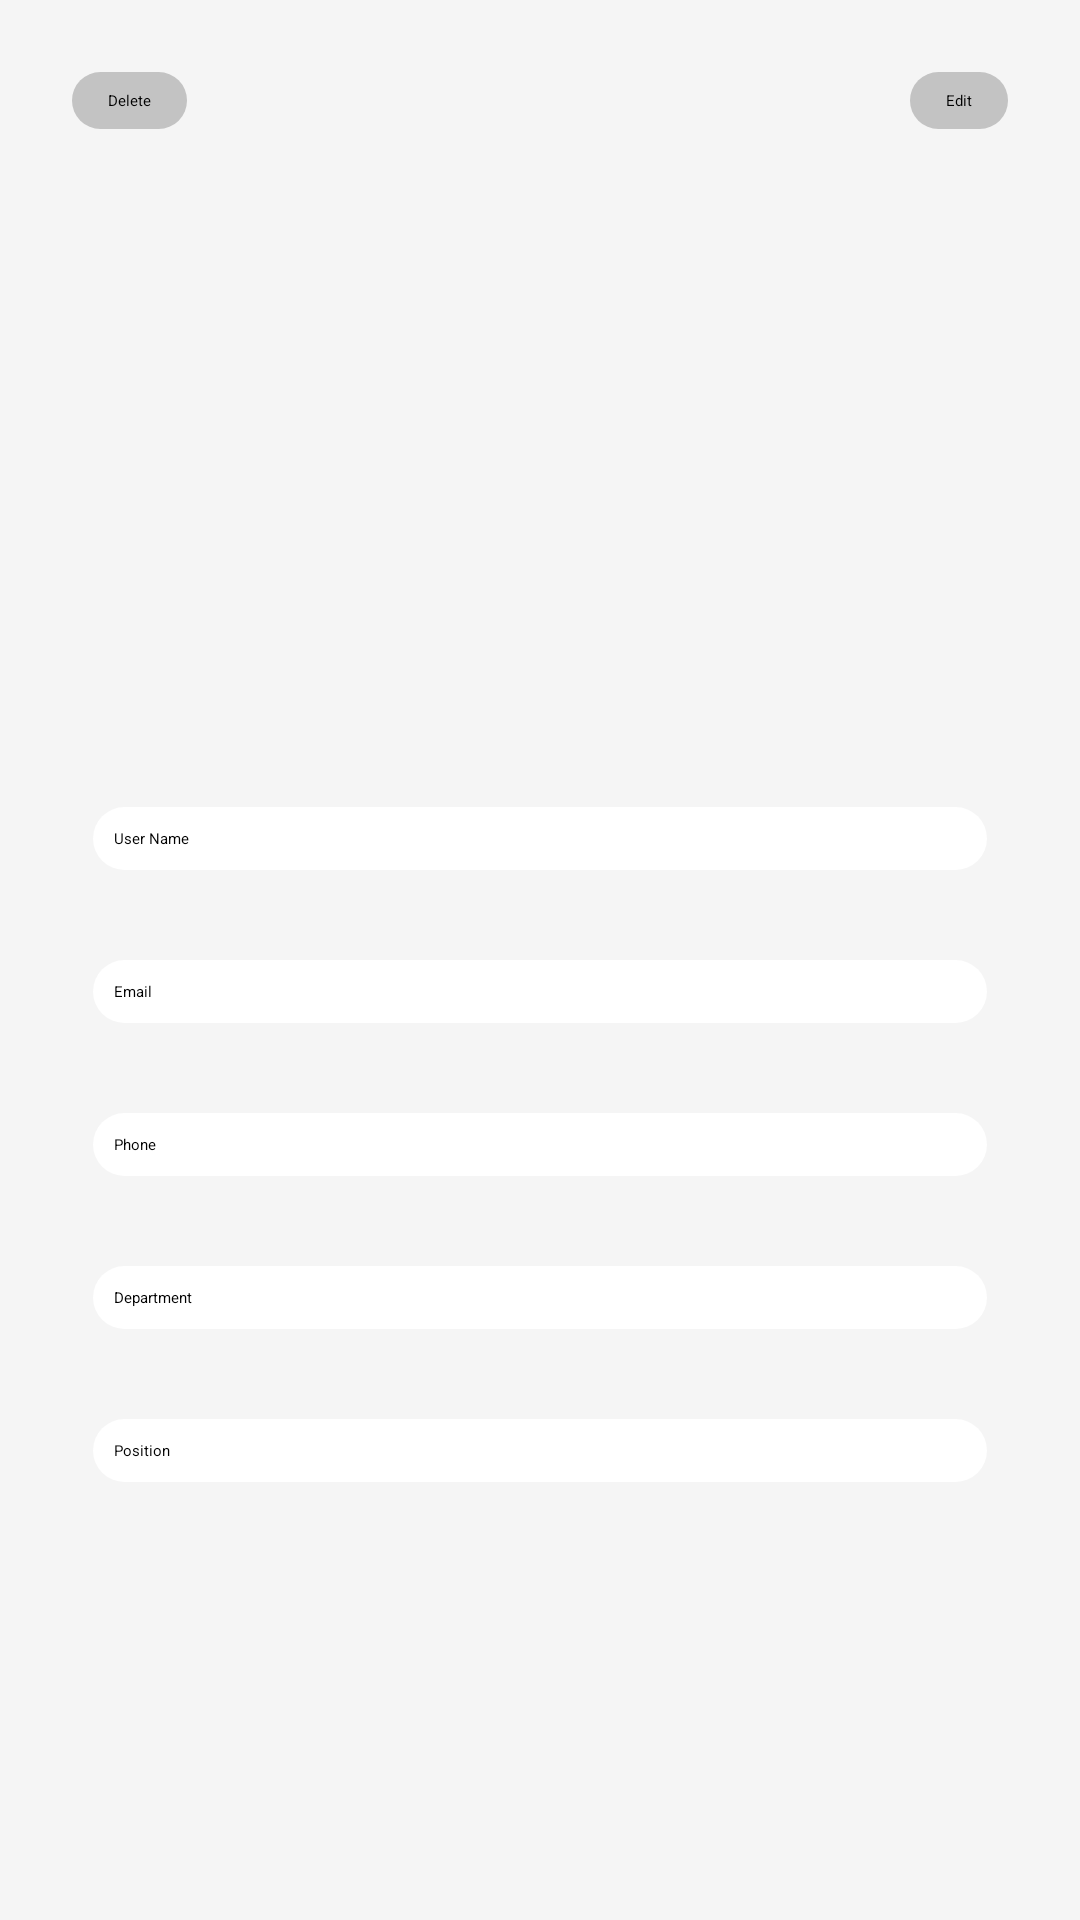

Write the Android layout XML for this screen, with the resource values it uses.
<!-- AndroidManifest.xml: application theme Theme.QRcardProject -->
<!-- res/layout/activity_edit_profile.xml -->
<?xml version="1.0" encoding="utf-8"?>
<androidx.constraintlayout.widget.ConstraintLayout xmlns:android="http://schemas.android.com/apk/res/android"
    xmlns:app="http://schemas.android.com/apk/res-auto"
    android:layout_width="match_parent"
    android:layout_height="match_parent"
    android:background="@color/screenBackColor"
    android:padding="16dp">

    <Button
        android:id="@+id/btnDelete"
        android:layout_width="wrap_content"
        android:layout_height="wrap_content"
        android:layout_margin="8dp"
        android:background="@drawable/buttonshape"
        android:minWidth="0dp"
        android:minHeight="0dp"
        android:paddingStart="12dp"
        android:paddingTop="6dp"
        android:paddingEnd="12dp"
        android:paddingBottom="6dp"
        android:text="@string/delete"
        app:layout_constraintStart_toStartOf="parent"
        app:layout_constraintTop_toTopOf="parent" />

    <Button
        android:id="@+id/btnEdit"
        android:layout_width="wrap_content"
        android:layout_height="wrap_content"
        android:layout_margin="8dp"
        android:background="@drawable/buttonshape"
        android:minWidth="0dp"
        android:minHeight="0dp"
        android:paddingStart="12dp"
        android:paddingTop="6dp"
        android:paddingEnd="12dp"
        android:paddingBottom="6dp"
        android:text="@string/edit"
        app:layout_constraintEnd_toEndOf="parent"
        app:layout_constraintTop_toTopOf="parent" />

    <ScrollView
        android:id="@+id/scrollView"
        android:layout_width="0dp"
        android:layout_height="0dp"
        android:fillViewport="true"
        app:layout_constraintTop_toBottomOf="@+id/btnEdit"
        app:layout_constraintBottom_toBottomOf="parent"
        app:layout_constraintStart_toStartOf="parent"
        app:layout_constraintEnd_toEndOf="parent">

        <LinearLayout
            android:id="@+id/layoutMain"
            android:layout_width="match_parent"
            android:layout_height="wrap_content"
            android:layout_marginTop="45dp"
            android:orientation="vertical">

            <ImageView
                android:id="@+id/imageDefault"
                android:layout_width="150dp"
                android:layout_height="150dp"
                android:layout_gravity="center_horizontal"
                android:layout_marginTop="16dp"
                android:contentDescription="Default user image"
                android:src="@drawable/ic_default_pic" />

            <EditText
                android:id="@+id/editName"
                android:layout_width="match_parent"
                android:layout_height="wrap_content"
                android:layout_margin="15dp"
                android:layout_marginTop="32dp"
                android:background="@drawable/edittextshape"
                android:hint="@string/username"
                android:padding="7dp"
                android:maxLines="1"
                android:imeOptions="actionNext"
                android:inputType="textPersonName" />

            <EditText
                android:id="@+id/editEmail"
                android:layout_width="match_parent"
                android:layout_height="wrap_content"
                android:layout_margin="15dp"
                android:background="@drawable/edittextshape"
                android:hint="@string/email"
                android:inputType="textEmailAddress"
                android:padding="7dp" />

            <EditText
                android:id="@+id/editPhone"
                android:layout_width="match_parent"
                android:layout_height="wrap_content"
                android:layout_margin="15dp"
                android:background="@drawable/edittextshape"
                android:hint="@string/phone"
                android:inputType="phone"
                android:padding="7dp" />

            <EditText
                android:id="@+id/editDepartment"
                android:layout_width="match_parent"
                android:layout_height="wrap_content"
                android:layout_margin="15dp"
                android:background="@drawable/edittextshape"
                android:hint="@string/department"
                android:padding="7dp"
                android:maxLines="1"
                android:imeOptions="actionNext"
                android:inputType="textCapWords" />

            <EditText
                android:id="@+id/editPosition"
                android:layout_width="match_parent"
                android:layout_height="wrap_content"
                android:layout_margin="15dp"
                android:background="@drawable/edittextshape"
                android:hint="@string/position"
                android:padding="7dp"
                android:maxLines="1"
                android:imeOptions="actionNext"
                android:inputType="textCapWords" />

        </LinearLayout>
    </ScrollView>

</androidx.constraintlayout.widget.ConstraintLayout>
<!-- resources referenced by this layout -->
<resources>
  <color name="screenBackColor">#D0F3F3F3</color>
  <!-- drawable buttonshape (drawable) -->
  <shape xmlns:android="http://schemas.android.com/apk/res/android" android:shape="rectangle">
      <solid android:color="@color/btnColor" />
      <corners android:radius="13dp"/>
  </shape>
  <!-- drawable edittextshape (drawable) -->
  <shape xmlns:android="http://schemas.android.com/apk/res/android" android:shape="rectangle">
      <solid android:color="@color/editTextBackColor" />
      <corners android:radius="14dp" />
  </shape>
  <string name="delete">Delete</string>
  <string name="department">Department</string>
  <string name="edit">Edit</string>
  <string name="email">Email</string>
  <string name="phone">Phone</string>
  <string name="position">Position</string>
  <string name="username">User Name</string>
  <color name="btnColor">#AEACACAC</color>
  <color name="editTextBackColor">#FFFFFFFF</color>
</resources>
